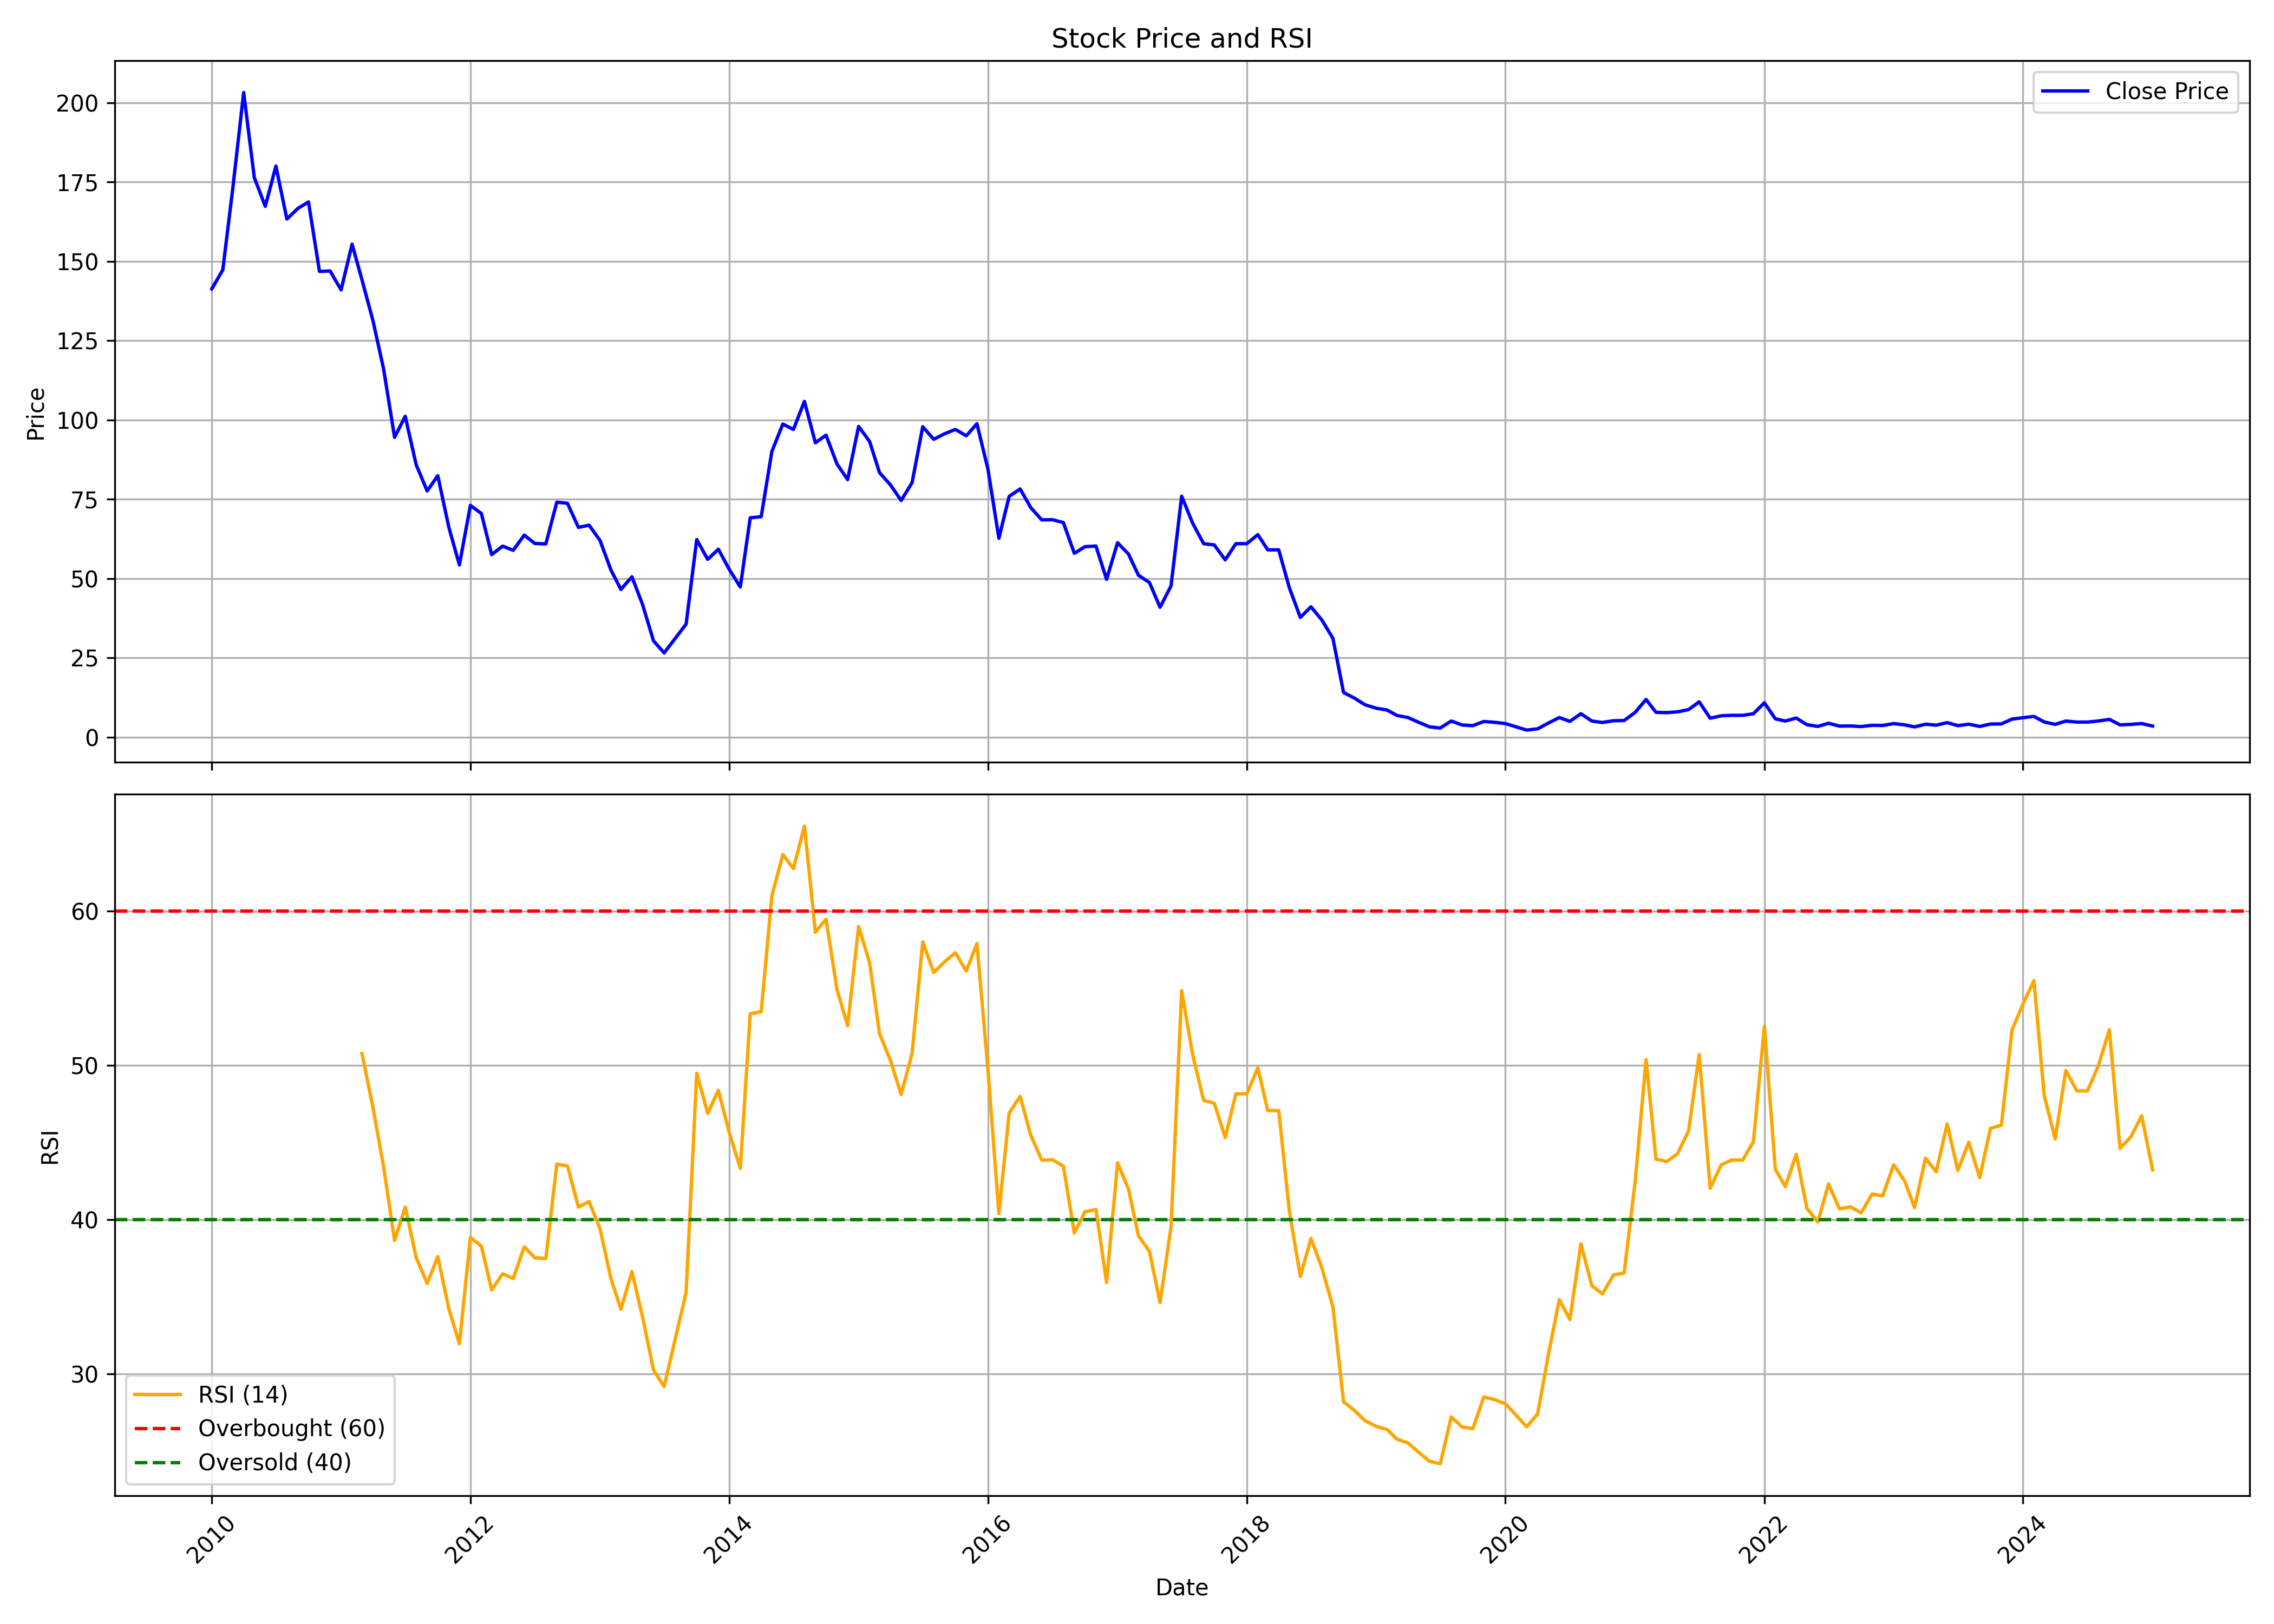

Source data for this figure (header and first rows):
, date, symbol, open, high, low, close, volume, rsi
0, 2010-01-01, MBECL, 135.5, 170.3, 132.6, 141.3, 1298761, 
1, 2010-02-01, MBECL, 143.7, 150.2, 135.6, 147.3, 735213, 
2, 2010-03-01, MBECL, 147.3, 184.3, 147.3, 172.7, 1464602, 
3, 2010-04-01, MBECL, 173.2, 226.8, 173.2, 203.2, 1706725, 
4, 2010-05-01, MBECL, 203.9, 209.1, 158.5, 176.4, 1533478, 
5, 2010-06-01, MBECL, 177.3, 194.2, 159.2, 167.3, 698218, 
6, 2010-07-01, MBECL, 168.5, 187.9, 164.4, 180, 993628, 
7, 2010-08-01, MBECL, 180.9, 186.2, 160.2, 163.3, 698540, 
8, 2010-09-01, MBECL, 164.8, 183.7, 160.7, 166.7, 1101232, 
9, 2010-10-01, MBECL, 186.2, 192.9, 167.9, 168.7, 764466, 
10, 2010-11-01, MBECL, 174.1, 174.1, 140.9, 146.8, 830195, 
11, 2010-12-01, MBECL, 146.8, 164.4, 131.7, 146.9, 648033, 
12, 2011-01-01, MBECL, 147.8, 154.6, 130.3, 141, 1048976, 
13, 2011-02-01, MBECL, 141.1, 166.4, 128.4, 155.4, 1360937, 
14, 2011-03-01, MBECL, 155.4, 163.3, 138.3, 144.1, 670823, 50.76
15, 2011-04-01, MBECL, 144.8, 156.7, 122.2, 131.3, 1066638, 47.24
16, 2011-05-01, MBECL, 134.2, 134.9, 109.3, 116.1, 378803, 43.42
17, 2011-06-01, MBECL, 117.2, 119, 87.62, 94.5, 592786, 38.64
18, 2011-07-01, MBECL, 95.98, 113.9, 89.73, 101.2, 2088463, 40.8
19, 2011-08-01, MBECL, 100.7, 105.3, 73.34, 85.88, 293671, 37.53
20, 2011-09-01, MBECL, 85.88, 89.53, 75.08, 77.62, 131463, 35.85
21, 2011-10-01, MBECL, 78.25, 87.58, 73.7, 82.43, 198727, 37.6
22, 2011-11-01, MBECL, 82.26, 83.36, 61.73, 66.24, 381512, 34.22
23, 2011-12-01, MBECL, 68.82, 71.19, 53.2, 54.3, 412098, 31.94
24, 2012-01-01, MBECL, 55.51, 76.71, 53.6, 73.06, 189301, 38.84
25, 2012-02-01, MBECL, 73.13, 83.6, 67.55, 70.52, 1233990, 38.27
26, 2012-03-01, MBECL, 69.72, 71.43, 56.95, 57.55, 598700, 35.43
27, 2012-04-01, MBECL, 59.45, 68.68, 56.11, 60.22, 535813, 36.48
28, 2012-05-01, MBECL, 60.86, 65.37, 57.55, 58.92, 1058563, 36.17
29, 2012-06-01, MBECL, 60.02, 65.54, 56.91, 63.7, 479965, 38.23
30, 2012-07-01, MBECL, 63.87, 71.43, 59.19, 61.06, 558617, 37.51
31, 2012-08-01, MBECL, 60.66, 66.81, 57.95, 60.93, 322059, 37.47
32, 2012-09-01, MBECL, 66.88, 77.11, 60.32, 74.07, 719524, 43.59
33, 2012-10-01, MBECL, 76.4, 81.4, 67.85, 73.73, 1112369, 43.47
34, 2012-11-01, MBECL, 73.02, 74.37, 64.23, 66.12, 476995, 40.8
35, 2012-12-01, MBECL, 67.27, 70.99, 63.93, 66.83, 1482213, 41.16
36, 2013-01-01, MBECL, 67.61, 70.79, 60.92, 62, 1936058, 39.39
37, 2013-02-01, MBECL, 61.8, 62.41, 50.03, 52.64, 598602, 36.14
38, 2013-03-01, MBECL, 52.67, 56.79, 44.18, 46.58, 416097, 34.18
39, 2013-04-01, MBECL, 48, 56.19, 44.66, 50.57, 296972, 36.62
40, 2013-05-01, MBECL, 50.57, 55.04, 41.38, 41.85, 818288, 33.68
41, 2013-06-01, MBECL, 41.95, 41.95, 28.06, 30.36, 618058, 30.23
42, 2013-07-01, MBECL, 30.43, 34.45, 26.13, 26.57, 484595, 29.17
43, 2013-08-01, MBECL, 26.88, 33.4, 24.71, 31.1, 651787, 32.23
44, 2013-09-01, MBECL, 31.68, 42.73, 29.82, 35.66, 791204, 35.27
45, 2013-10-01, MBECL, 52.75, 67.35, 52.25, 62.3, 1783736, 49.48
46, 2013-11-01, MBECL, 63.8, 68.8, 54.2, 56.05, 1081789, 46.88
47, 2013-12-01, MBECL, 56.5, 62.45, 52.7, 59.25, 1180852, 48.37
48, 2014-01-01, MBECL, 60.0, 60.8, 50.4, 52.85, 1029849, 45.61
49, 2014-02-01, MBECL, 52.5, 55.0, 46.5, 47.35, 381027, 43.31
50, 2014-03-01, MBECL, 47.9, 73.4, 47.1, 69.15, 2242984, 53.33
51, 2014-04-01, MBECL, 69.85, 77.85, 65.05, 69.5, 1274179, 53.47
52, 2014-05-01, MBECL, 69.5, 103.0, 66.0, 90.0, 3446667, 60.97
53, 2014-06-01, MBECL, 90.0, 99.7, 83.2, 98.7, 1504994, 63.65
54, 2014-07-01, MBECL, 99.0, 102.7, 83.0, 97.0, 1321745, 62.74
55, 2014-08-01, MBECL, 98.75, 110.9, 82.0, 105.8, 4257416, 65.49
56, 2014-09-01, MBECL, 106.0, 111.7, 86.5, 92.8, 5269308, 58.62
57, 2014-10-01, MBECL, 92.05, 98.0, 85.55, 95.2, 894605, 59.46
58, 2014-11-01, MBECL, 95.1, 97.45, 81.25, 86.1, 819705, 54.89
59, 2014-12-01, MBECL, 86.25, 90.0, 74.2, 81.2, 1002915, 52.55
... 121 more rows
